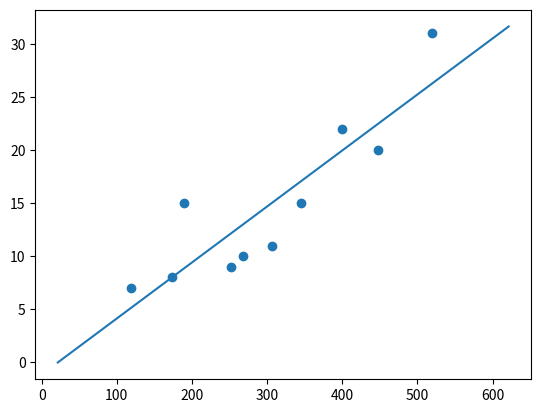

Write Python code to recreate this figure.
from statistics import mean
import numpy as np
import matplotlib.pyplot as plt

# xx = np.array([1, 2, 3, 4, 5, 6], dtype=np.float64)
# yy = np.array([5, 4, 6, 5, 6, 7], dtype=np.float64)
xx = np.array([174,268,345,119,400,520,190,448,307,252], dtype=np.float64)
yy = np.array([8,10,15,7,22,31,15,20,11,9], dtype=np.float64)


def bestFitSlope(xx, yy):
    m = ((mean(xx) * mean(yy) - mean(xx * yy)) /
         (mean(xx)**2 - mean(xx**2)))
    return m


m = bestFitSlope(xx, yy)
print('m=',m)
b = mean(yy) - m * mean(xx)
print('b=',b)

x1 = (-1*b)/m
x2 = x1+600
y1 = 0
y2 = m*x2 + b

plt.plot([x1,x2],[y1,y2])
plt.scatter(xx, yy)
plt.show()
